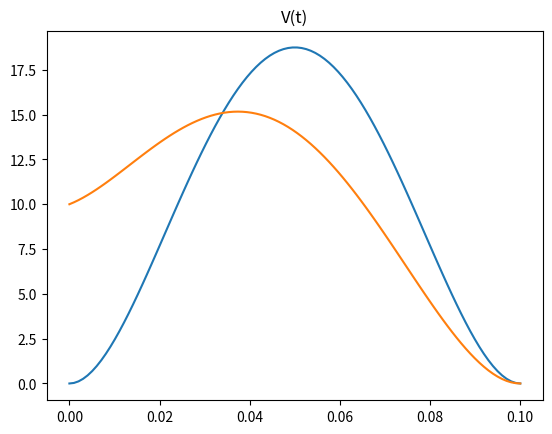

Reproduce this figure in Python.

# coding: utf8
# coding: utf8

import sys
import os 
from sys import argv
sys.path.insert(0, os.getcwd()) # adds current directory to python path

import random
import numpy as np
import matplotlib.pylab as plt; plt.ion()


V0 = 0.0 
acc0 = 0.0
Dt = 0.1
x0 = 0
x1 = 1
 
# Coeff
a0 = x0
a1 = V0 
a2 = acc0/2
a3 = (-3*acc0*Dt**2 - 12*Dt*V0 - 20*x0 + 20*x1)/(2*Dt**3)
a4 = (3*acc0*Dt**2 + 16*Dt*V0 + 30*x0 - 30*x1)/(2*Dt**4)
a5 = (-acc0*Dt**2 - 6*Dt*V0 - 12*x0 + 12*x1)/(2*Dt**5)

def x_5(t) : 
    return a0 + a1*t + a2*t**2 + a3*t**3 + a4*t**4 + a5*t**5

def v_5(t) : 
    return a1 + 2*a2*t + 3*a3*t**2 + 4*a4*t**3 + 5*a5*t**4

def a_5(t) : 
    return 2*a2 + 6*a3*t + 12*a4*t**2 + 20*a5*t**3




t = np.linspace(0.0,Dt,100)
plt.figure(1)
plt.title("V(t)")
plt.plot(t,v_5(t))


V0 = 10.0 
acc0 = 100
Dt = 0.1
x0 = 0
x1 = 1
 
# Coeff
a0 = x0
a1 = V0 
a2 = acc0/2
a3 = (-3*acc0*Dt**2 - 12*Dt*V0 - 20*x0 + 20*x1)/(2*Dt**3)
a4 = (3*acc0*Dt**2 + 16*Dt*V0 + 30*x0 - 30*x1)/(2*Dt**4)
a5 = (-acc0*Dt**2 - 6*Dt*V0 - 12*x0 + 12*x1)/(2*Dt**5)
plt.plot(t,v_5(t))